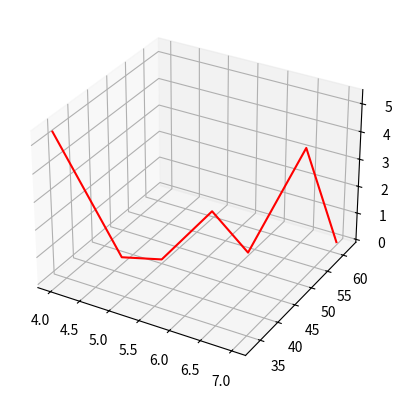

Reproduce this figure in Python.
import matplotlib.pyplot as plt
import numpy as np
x=soap=[4, 4.5, 5, 5.5, 6, 6.5, 7]
y=Y=sud=[33, 42, 45, 51, 53, 61, 62]


ax = plt.axes(projection='3d')

ct=0
b0=0
b1=0
s1=0
s2=0
b0_new=0
b1_new=0
eta=0.001
while True:
    s1=0
    s2=0
    for i in range(7):
        s1+=(y[i]-(b0+b1*x[i]))
        s2+=(x[i]*(y[i]-(b0+b1*x[i])))
    b0_new=b0+eta*s1
    b1_new=b1+eta*s2
    if(b0==b0_new and b1==b1_new):
        print(ct)
        break
    b0=b0_new
    b1=b1_new
   
   
   
    print(f"{b0_new}\t{b1_new}")
    ct+=1

print('slope ',b1_new)
print('intercept',b0_new)


x = np.linspace(0,len(soap))
y = b0_new+b1_new*x
# plt.plot(x, y, '-0')

Xt=[[1, 1, 1, 1, 1, 1, 1],soap]
print(Xt)

print("\nX Transpose: ")
X=np.transpose(Xt)
print(X)


print("\nX Transpose X: ")
XtX=np.dot(Xt,X)
print(XtX)


print("\nX Transpose X Inverse: ")
XtXi=np.linalg.inv(XtX)
print(XtXi)


print("\nX Transpose Y")
XtY=np.dot(Xt,Y)
print(XtY)


print("\nB matrix b0 b1")
B=np.dot(XtXi,XtY)
print(B)

print("\nLinear equation of the model: ")
if (B[0]<0):
    print("y="+str(B[1])+"x"+str(B[0]))
else:
    print("y="+str(B[1])+"x+"+str(B[0]))

SSE=0
SE=0
SElist=[]
for i in range(len(sud)):
    SE+=sud[i]-(B[1]*soap[i]+B[0])
    SSE+=(sud[i]-(B[1]*soap[i]+B[0]))**2 
    SElist.append(SE**2)
print("Sum of errors: "+str(SE)+"\nSSE: "+str(SSE))

Ybar = np.mean(Y)
print("\nMean (Ybar): "+str(Ybar))

S=0
for i in sud:
    S+=i-Ybar
print("Sum of Yi-Ybar: "+str(S))

SST=0
for i in sud:
    SST+=(i-Ybar)**2
print("SST: "+str(SST))

SSR=SST-SSE
print("SSR: "+str(SSR))
print("Print squared errors :",SElist)
ax.plot3D(soap,sud,SElist, 'red')
# ax.scatter3D(soap,sud,SElist,cmap='Greens');
